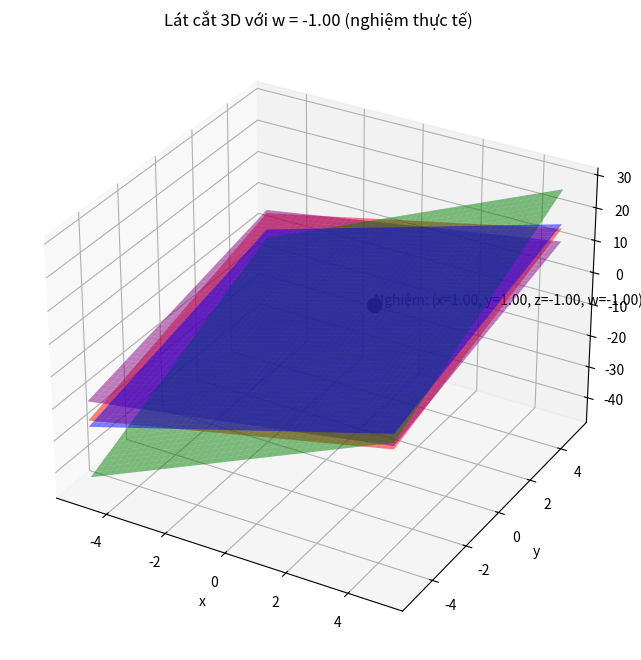

This figure's Python source:
# Giải hệ và vẽ lát cắt 3D với w cố định
import numpy as np
import matplotlib.pyplot as plt
from mpl_toolkits.mplot3d import Axes3D

# Ma trận hệ số và vector kết quả
A = np.array([
	[2, 2, -1, 1],
	[4, 3, -1, 2],
	[8, 5, -3, 4],
	[3, 3, -2, 2]
])
B = np.array([4, 6, 12, 6])

# Giải hệ
solution = np.linalg.solve(A, B)
print("Nghiệm của hệ là:")
print(f"x = {solution[0]:.4f}")
print(f"y = {solution[1]:.4f}")
print(f"z = {solution[2]:.4f}")
print(f"w = {solution[3]:.4f}")

# Vẽ lát cắt 3D với w cố định
w = solution[3]  # dùng nghiệm thực tế
x = np.linspace(-5, 5, 50)
y = np.linspace(-5, 5, 50)
X, Y = np.meshgrid(x, y)

# Tính Z cho từng mặt phẳng với w cố định
Z1 = (4 - 2*X - 2*Y - w) / -1
Z2 = (6 - 4*X - 3*Y - 2*w) / -1
Z3 = (12 - 8*X - 5*Y - 4*w) / -3
Z4 = (6 - 3*X - 3*Y - 2*w) / -2

fig = plt.figure(figsize=(10,8))
ax = fig.add_subplot(111, projection='3d')

ax.plot_surface(X, Y, Z1, alpha=0.5, color='red', label='pt1')
ax.plot_surface(X, Y, Z2, alpha=0.5, color='green', label='pt2')
ax.plot_surface(X, Y, Z3, alpha=0.5, color='blue', label='pt3')
ax.plot_surface(X, Y, Z4, alpha=0.5, color='purple', label='pt4')

# Đánh dấu nghiệm trên lát cắt
ax.scatter(solution[0], solution[1], solution[2], color='black', s=100)
ax.text(solution[0], solution[1], solution[2], f'Nghiệm: (x={solution[0]:.2f}, y={solution[1]:.2f}, z={solution[2]:.2f}, w={solution[3]:.2f})', color='black')

ax.set_xlabel('x')
ax.set_ylabel('y')
ax.set_zlabel('z')
ax.set_title(f'Lát cắt 3D với w = {w:.2f} (nghiệm thực tế)')
plt.show()
